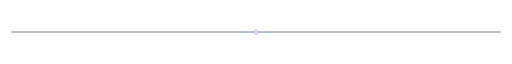
t = 0.00 s
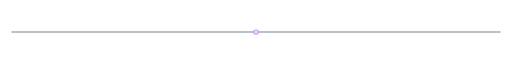
t = 0.44 s
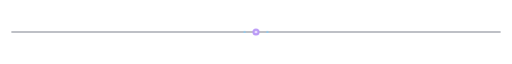
t = 1.31 s
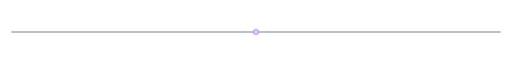
t = 1.75 s
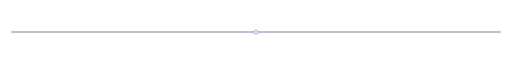
t = 2.19 s
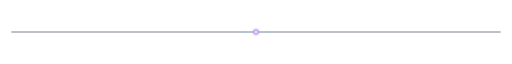
t = 3.06 s

The animated SVG that drew these frames (rendered in a browser with its animation timeline set to each time). Animation: 2 CSS @keyframes rules; one cycle of 3.50 s, repeats indefinitely.

<svg xmlns="http://www.w3.org/2000/svg" viewBox="0 0 900 24" width="100%" height="24">
  <defs>
    <linearGradient id="bladeGrad" x1="0%" y1="0%" x2="100%" y2="0%">
      <stop offset="0%" stop-color="#181B34" stop-opacity="0.1" />
      <stop offset="30%" stop-color="#7DCFFF" stop-opacity="0.8" />
      <stop offset="50%" stop-color="#BB9AF7" stop-opacity="1" />
      <stop offset="70%" stop-color="#7DCFFF" stop-opacity="0.8" />
      <stop offset="100%" stop-color="#181B34" stop-opacity="0.1" />
    </linearGradient>

    <style>
      @keyframes beamTravel {
        0% { transform: translateX(-400px); }
        100% { transform: translateX(900px); }
      }
      @keyframes nodePulse {
        0%, 100% { transform: scale(1); opacity: 0.6; }
        50% { transform: scale(1.4); opacity: 1; }
      }
      .beam {
        animation: beamTravel 3.5s cubic-bezier(0.4, 0, 0.2, 1) infinite;
      }
      .node {
        transform-origin: 450px 12px;
        animation: nodePulse 2.4s ease-in-out infinite;
      }
    </style>
  </defs>

  <!-- Base Line -->
  <line x1="20" y1="12" x2="880" y2="12" stroke="#1B2238" stroke-width="1" />
  
  <!-- Sweeping Laser Beam -->
  <g clip-path="url(#dividerClip)">
    <line class="beam" x1="0" y1="12" x2="220" y2="12" stroke="url(#bladeGrad)" stroke-width="2" />
  </g>

  <!-- Central Energy Core -->
  <circle class="node" cx="450" cy="12" r="4.5" fill="#BB9AF7" />
  <circle cx="450" cy="12" r="2" fill="#FFFFFF" />
  <circle cx="430" cy="12" r="1.5" fill="#7DCFFF" />
  <circle cx="470" cy="12" r="1.5" fill="#7DCFFF" />
</svg>
